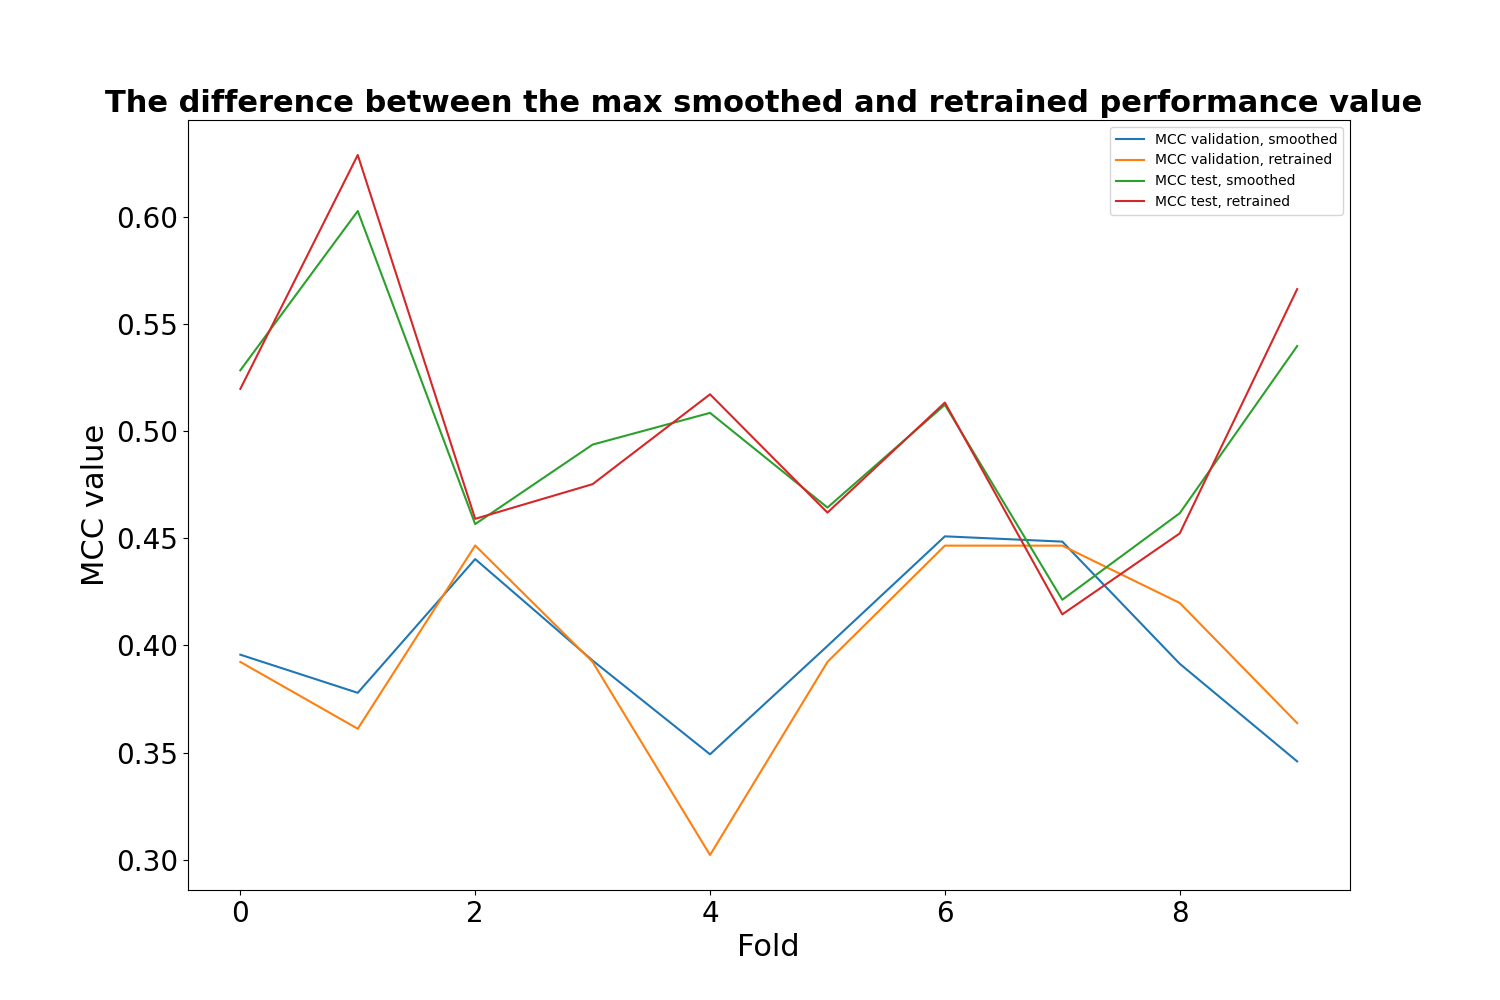

The file beside this chart, header and first rows:
, MCC validation, smoothed, MCC validation, retrained, MCC test, smoothed, MCC test, retrained
0, 0.3957, 0.3923, 0.5283, 0.5196
1, 0.3779, 0.3612, 0.6026, 0.6287
2, 0.4403, 0.4466, 0.4566, 0.4591
3, 0.393, 0.3923, 0.4937, 0.4752
4, 0.3493, 0.3023, 0.5085, 0.5171
5, 0.3998, 0.3923, 0.4643, 0.462
6, 0.4509, 0.4466, 0.5122, 0.5133
7, 0.4484, 0.4466, 0.4213, 0.4145
8, 0.3915, 0.4198, 0.4617, 0.4523
9, 0.346, 0.3638, 0.5396, 0.5661
